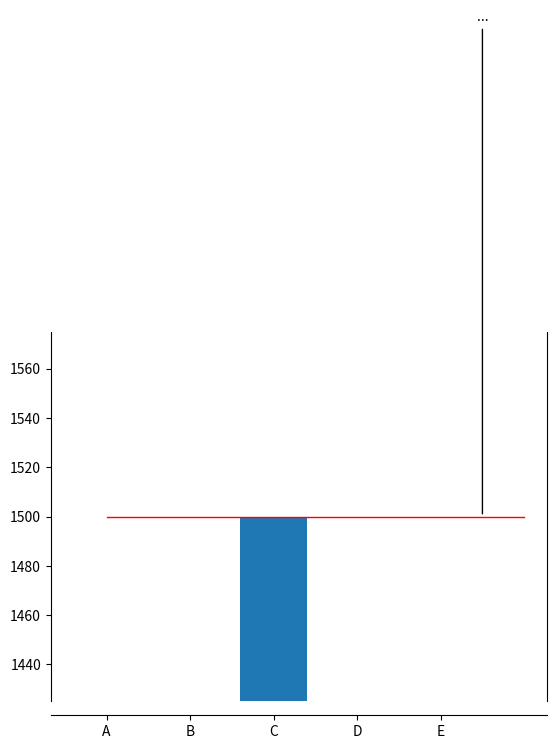

Write Python code to recreate this figure.
import matplotlib.pyplot as plt

# 数据
categories = ['A', 'B', 'C', 'D', 'E']
values = [100, 200, 1500, 400, 300]

# 创建图形和子图对象
fig, ax = plt.subplots()

# 绘制完整的柱状图
ax.bar(categories, values)

# 设置断轴的范围
break_range = (500, 1500)  # 定义断轴的范围
ax.set_ylim(0, break_range[0])  # 设置上半部分的y轴范围
ax.spines['bottom'].set_visible(False)  # 隐藏底部轴线

# 绘制断开的部分
ax.spines['top'].set_visible(False)  # 隐藏顶部轴线
ax.spines['bottom'].set_visible(True)  # 显示底部轴线
ax.spines['bottom'].set_position(('outward', 10))  # 将底部轴线放置在上半部分的下方
ax.set_ylim(break_range[1], max(values))  # 设置下半部分的y轴范围

# 添加断轴标记
ax.plot([0, len(categories)], [break_range[0], break_range[0]], color='red', linewidth=1)  # 上半部分的断轴线
ax.plot([0, len(categories)], [break_range[1], break_range[1]], color='red', linewidth=1)  # 下半部分的断轴线
ax.annotate('...', xy=(len(categories) - 0.5, break_range[0]), xytext=(len(categories) - 0.5, break_range[0] - 200),
            ha='center', va='top', arrowprops=dict(arrowstyle='-', lw=1))  # 上半部分的断轴省略号
ax.annotate('...', xy=(len(categories) - 0.5, break_range[1]), xytext=(len(categories) - 0.5, break_range[1] + 200),
            ha='center', va='bottom', arrowprops=dict(arrowstyle='-', lw=1))  # 下半部分的断轴省略号

# 显示图形
plt.show()